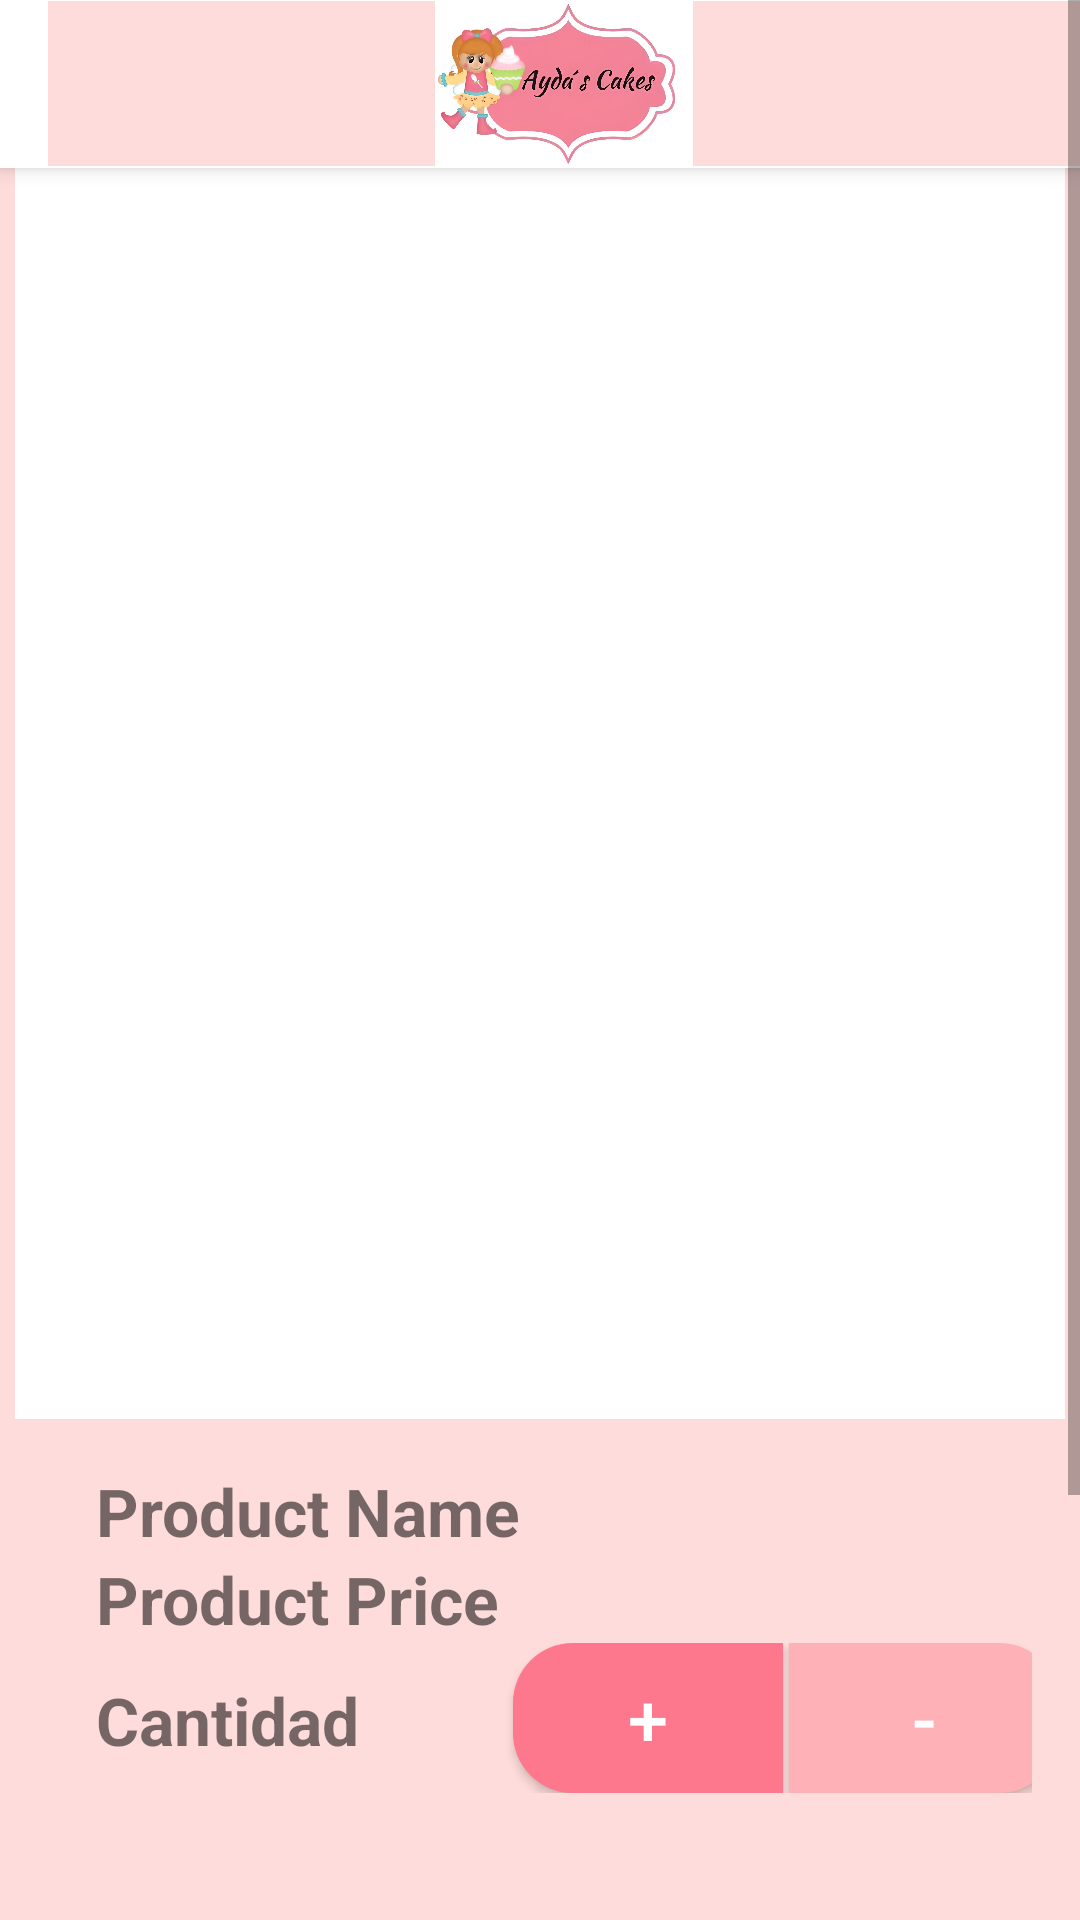

This screen was rendered from an Android layout file. Write that file and the resources it references.
<!-- AndroidManifest.xml: application theme Theme.AydasCakes -->
<!-- res/layout/pagar.xml -->
<?xml version="1.0" encoding="utf-8"?>
<androidx.constraintlayout.widget.ConstraintLayout xmlns:android="http://schemas.android.com/apk/res/android"
    xmlns:app="http://schemas.android.com/apk/res-auto"
    xmlns:tools="http://schemas.android.com/tools"
    android:layout_width="match_parent"
    android:layout_height="match_parent"
    android:background="#FEDCDB">


    <ScrollView
        android:layout_width="match_parent"
        android:layout_height="match_parent"
        app:layout_constraintBottom_toBottomOf="parent"
        app:layout_constraintEnd_toEndOf="parent"
        app:layout_constraintHorizontal_bias="0.0"
        app:layout_constraintStart_toStartOf="parent"
        app:layout_constraintTop_toTopOf="parent"
        app:layout_constraintVertical_bias="0.0">


        <LinearLayout
            android:layout_width="match_parent"
            android:layout_height="wrap_content"
            android:orientation="vertical">

            <androidx.appcompat.widget.Toolbar
                android:id="@+id/toolbar"
                android:layout_width="match_parent"
                android:layout_height="wrap_content"
                android:background="@color/white"
                android:elevation="4dp"
                android:minHeight="?attr/actionBarSize"
                android:theme="?attr/actionBarTheme">


                <ImageView
                    android:id="@+id/aydasLogo"
                    android:layout_width="wrap_content"
                    android:layout_height="55dp"
                    android:background="@color/light_pink"
                    app:srcCompat="@drawable/aydascake" />

            </androidx.appcompat.widget.Toolbar>

            <androidx.recyclerview.widget.RecyclerView
                android:id="@+id/recyclerView"
                android:layout_width="350dp"
                android:layout_height="417dp"
                android:layout_gravity="center|center_vertical"
                android:background="#FFFFFF"
                android:textAlignment="center"
                />


            
            <LinearLayout
                android:layout_width="match_parent"
                android:layout_height="wrap_content"
                android:orientation="horizontal"
                android:padding="16dp">


                <LinearLayout
                    android:id="@+id/botoneraPagar"
                    android:layout_width="0dp"
                    android:layout_height="wrap_content"
                    android:layout_marginStart="16dp"
                    android:layout_weight="1"
                    android:gravity="start"
                    android:orientation="vertical">

                    <TextView
                        android:id="@+id/product_name"
                        android:layout_width="wrap_content"
                        android:layout_height="wrap_content"
                        android:text="Product Name"
                        android:textSize="22sp"
                        android:textStyle="bold" />

                    <TextView
                        android:id="@+id/product_price"
                        android:layout_width="wrap_content"
                        android:layout_height="wrap_content"
                        android:text="Product Price"
                        android:textSize="22sp"
                        android:textStyle="bold" />


                    
                    <LinearLayout
                        android:id="@+id/cantidadbotonera"
                        android:layout_width="match_parent"
                        android:layout_height="wrap_content"
                        android:orientation="horizontal">

                        <TextView
                            android:id="@+id/cantidad"
                            android:layout_width="wrap_content"
                            android:layout_height="wrap_content"
                            android:text="Cantidad "
                            android:textSize="22sp"
                            android:textStyle="bold" />

                        <Space
                            android:layout_width="2dp"
                            android:layout_height="2dp" />


                        <Space
                            android:layout_width="44dp"
                            android:layout_height="26dp" />


                        <Button
                            android:id="@+id/btnAdd"
                            android:layout_width="90dp"
                            android:layout_height="50dp"
                            android:background="@drawable/semi_rounded_border_left"
                            android:text="+"
                            android:textColor="#FFFFFF"
                            android:textSize="24sp" />

                        <Space
                            android:layout_width="2dp"
                            android:layout_height="2dp" />

                        <Button
                            android:id="@+id/btnRemove"
                            android:layout_width="90dp"
                            android:layout_height="50dp"
                            android:background="@drawable/semi_rounded_border_right"
                            android:text="-"
                            android:textColor="#FFFFFF"
                            android:textSize="24sp" />

                    </LinearLayout>


                </LinearLayout>

            </LinearLayout>










            <Space
                android:layout_width="32dp"
                android:layout_height="29dp" />

            <TextView
                android:id="@+id/total"
                android:layout_width="418dp"
                android:layout_height="46dp"
                android:textStyle="bold"
                android:layout_gravity="center"
                android:background="@drawable/rounded_corner_white"
                android:color="#FFFFFF"
                android:gravity="center"
                android:text="Total "
                android:textSize="24sp" />

            <Space
                android:layout_width="match_parent"
                android:layout_height="29dp" />


            <LinearLayout
                android:layout_width="match_parent"
                android:layout_height="match_parent"
                android:orientation="horizontal">

                <Space
                    android:layout_width="35dp"
                    android:layout_height="50dp" />

                <Button
                    android:id="@+id/btnPagarP"
                    android:layout_width="152dp"
                    android:layout_height="53dp"
                    android:background="@drawable/rounded_corner"
                    android:color="#FD788D"
                    android:text="Pagar"
                    android:textColor="#FFFFFF"
                    android:textSize="22sp"
                    android:textStyle="bold" />

                <Space
                    android:layout_width="72dp"
                    android:layout_height="50dp" />


                <Button
                    android:id="@+id/btnCancelarP"
                    android:layout_width="151dp"
                    android:layout_height="54dp"
                    android:background="@drawable/rounded_corner"
                    android:color="#FD788D"
                    android:text="Regresar"
                    android:textColor="#FFFFFF"
                    android:textSize="22sp"
                    android:textStyle="bold" />

            </LinearLayout>
            <Space
                android:layout_width="100dp"
                android:layout_height="30dp"
                />

            <Space
                android:layout_width="50dp"
                android:layout_height="20dp"
                />

        </LinearLayout>

    </ScrollView>


</androidx.constraintlayout.widget.ConstraintLayout>
<!-- resources referenced by this layout -->
<resources>
  <color name="light_pink">#FEDCDB</color>
  <color name="white">#FFFFFFFF</color>
  <!-- drawable aydascake: png bitmap (drawable, 208312 bytes) -->
  <!-- drawable rounded_corner (drawable) -->
  <?xml version="1.0" encoding="utf-8"?>
      <shape xmlns:android="http://schemas.android.com/apk/res/android" >
      <solid android:color="#FD788D" />
      <stroke
          android:width="0dp"
          />
      <padding
          android:left="1dp"
          android:right="1dp"
          android:bottom="1dp"
          android:top="1dp" />
      <corners android:radius="30dp" />
  </shape>
  <!-- drawable rounded_corner_white (drawable) -->
  <?xml version="1.0" encoding="utf-8"?>
      <shape xmlns:android="http://schemas.android.com/apk/res/android" >
      <solid android:color="#FFFFFF" />
      <stroke
          android:width="0dp"
          />
      <padding
          android:left="1dp"
          android:right="1dp"
          android:bottom="1dp"
          android:top="1dp" />
      <corners android:radius="30dp" />
  </shape>
  <!-- drawable semi_rounded_border_left (drawable) -->
  <shape xmlns:android="http://schemas.android.com/apk/res/android">
      <solid android:color="#FD788D" />
      <corners android:topLeftRadius="20dp"
               android:bottomLeftRadius="20dp" />
  </shape>
  <!-- drawable semi_rounded_border_right (drawable) -->
  <shape xmlns:android="http://schemas.android.com/apk/res/android">
      <solid android:color="#FEB1B7" />
      <corners android:topRightRadius="20dp"
          android:bottomRightRadius="20dp" />
  </shape>
  <style name="Theme.AydasCakes" parent="Theme.MaterialComponents.DayNight.DarkActionBar">
          
          <item name="colorPrimary">@color/purple_500</item>
          <item name="colorPrimaryVariant">@color/purple_700</item>
          <item name="colorOnPrimary">@color/white</item>
          
          <item name="colorSecondary">@color/teal_200</item>
          <item name="colorSecondaryVariant">@color/teal_700</item>
          <item name="colorOnSecondary">@color/black</item>
          
          <item name="android:statusBarColor">?attr/colorPrimaryVariant</item>
          
      </style>
  <color name="purple_500">#FF6200EE</color>
  <color name="purple_700">#FF3700B3</color>
  <color name="teal_200">#FF03DAC5</color>
  <color name="teal_700">#FF018786</color>
  <color name="black">#FF000000</color>
</resources>
